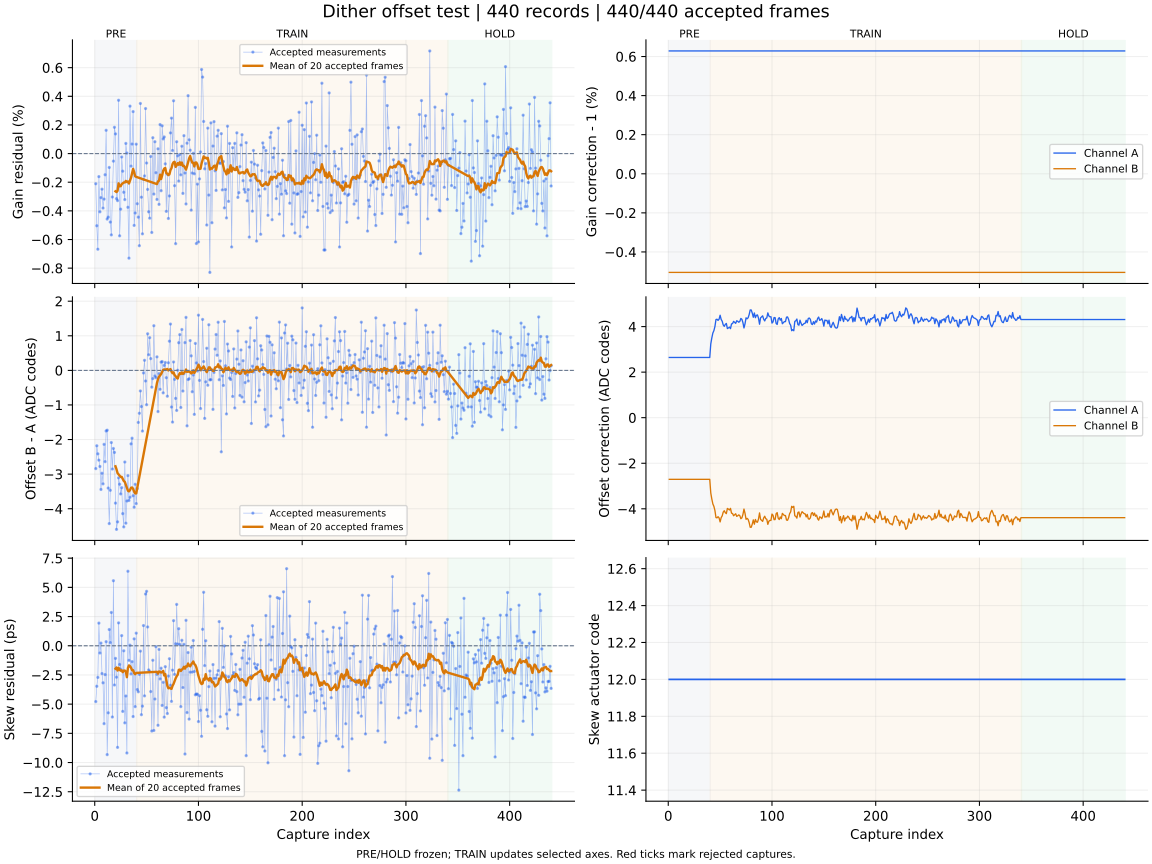

Values plotted in this chart, from the file beside it:
capture, iteration, status, gain_error_ppm, offset_error_codes, skew_error_ps, gain_corr_a, gain_corr_b, offset_a_codes, offset_b_codes, actuator_code, skew_action, skew_step_codes, batch_used, batch_frames, batch_skew_ps, clipped_samples, n0, rotation, alignment_margin, phase, attempt
1, 700, ok, -2105, -2.84, -4.78, 1.006, 0.995, 2.643, -2.705, 12, none, 0, 0, 0, , 0, -1, 0, 1024, pre, 0
2, 701, ok, -5039, -2.18, -3.47, 1.006, 0.995, 2.643, -2.705, 12, none, 0, 0, 0, , 0, -1, 0, 1073, pre, 1
3, 702, ok, -6679, -2.413, -2.71, 1.006, 0.995, 2.643, -2.705, 12, none, 0, 0, 0, , 0, -1, 0, 972.1, pre, 2
4, 703, ok, -1609, -2.595, 1.94, 1.006, 0.995, 2.643, -2.705, 12, none, 0, 0, 0, , 0, -1, 0, 1092, pre, 3
5, 704, ok, -4067, -2.778, -0.62, 1.006, 0.995, 2.643, -2.705, 12, none, 0, 0, 0, , 0, -1, 0, 1067, pre, 4
6, 705, ok, -3078, -3.443, 0.23, 1.006, 0.995, 2.643, -2.705, 12, none, 0, 0, 0, , 0, -1, 0, 1127, pre, 5
7, 706, ok, -2486, -2.974, -2.38, 1.006, 0.995, 2.643, -2.705, 12, none, 0, 0, 0, , 0, -1, 0, 1031, pre, 6
8, 707, ok, -3806, -3.281, -3.17, 1.006, 0.995, 2.643, -2.705, 12, none, 0, 0, 0, , 0, -1, 0, 1141, pre, 7
9, 708, ok, -3179, -2.139, -6.67, 1.006, 0.995, 2.643, -2.705, 12, none, 0, 0, 0, , 0, -1, 0, 1091, pre, 8
10, 709, ok, -1478, -2.639, -2.47, 1.006, 0.995, 2.643, -2.705, 12, none, 0, 0, 0, , 0, -1, 0, 960.9, pre, 9
11, 710, ok, 1626, -1.752, 0.35, 1.006, 0.995, 2.643, -2.705, 12, none, 0, 0, 0, , 0, -1, 0, 1121, pre, 10
12, 711, ok, -4572, -1.73, -9.32, 1.006, 0.995, 2.643, -2.705, 12, none, 0, 0, 0, , 0, -1, 0, 1052, pre, 11
13, 712, ok, -4439, -3.403, -5.74, 1.006, 0.995, 2.643, -2.705, 12, none, 0, 0, 0, , 0, -1, 0, 960.4, pre, 12
14, 713, ok, -969.0, -4.43, 1.39, 1.006, 0.995, 2.643, -2.705, 12, none, 0, 0, 0, , 0, -1, 0, 1039, pre, 13
15, 714, ok, -4782, -3.467, 0.27, 1.006, 0.995, 2.643, -2.705, 12, none, 0, 0, 0, , 0, -1, 0, 1136, pre, 14
16, 715, ok, -5678, -2.087, 2.85, 1.006, 0.995, 2.643, -2.705, 12, none, 0, 0, 0, , 0, -1, 0, 1021, pre, 15
17, 716, ok, -3032, -2.853, -6.1, 1.006, 0.995, 2.643, -2.705, 12, none, 0, 0, 0, , 0, -1, 0, 1082, pre, 16
18, 717, ok, -529.0, -2.259, 5.57, 1.006, 0.995, 2.643, -2.705, 12, none, 0, 0, 0, , 0, -1, 0, 1109, pre, 17
19, 718, ok, 1835, -2.372, -3.36, 1.006, 0.995, 2.643, -2.705, 12, none, 0, 0, 0, , 0, -1, 0, 1128, pre, 18
20, 719, ok, 1374, -3.838, -1.08, 1.006, 0.995, 2.643, -2.705, 12, measure-only, 0, 20, 20, -1.96, 0, -1, 0, 1083, pre, 19
21, 720, ok, -3148, -4.597, -2.69, 1.006, 0.995, 2.643, -2.705, 12, none, 0, 0, 0, , 0, -1, 0, 951.7, pre, 20
22, 721, ok, -3283, -4.38, -8.7, 1.006, 0.995, 2.643, -2.705, 12, none, 0, 0, 0, , 0, -1, 0, 1150, pre, 21
23, 722, ok, 3722, -3.108, 1.96, 1.006, 0.995, 2.643, -2.705, 12, none, 0, 0, 0, , 0, -1, 0, 1022, pre, 22
24, 723, ok, -5742, -3.292, -1.6, 1.006, 0.995, 2.643, -2.705, 12, none, 0, 0, 0, , 0, -1, 0, 1202, pre, 23
25, 724, ok, -3880, -3.572, -2.01, 1.006, 0.995, 2.643, -2.705, 12, none, 0, 0, 0, , 0, -1, 0, 1184, pre, 24
26, 725, ok, -239.0, -3.392, 0.87, 1.006, 0.995, 2.643, -2.705, 12, none, 0, 0, 0, , 0, -1, 0, 1096, pre, 25
27, 726, ok, -1229, -4.142, -5.62, 1.006, 0.995, 2.643, -2.705, 12, none, 0, 0, 0, , 0, -1, 0, 1064, pre, 26
28, 727, ok, -2701, -4.526, -0.43, 1.006, 0.995, 2.643, -2.705, 12, none, 0, 0, 0, , 0, -1, 0, 1095, pre, 27
29, 728, ok, -3214, -2.65, -6.6, 1.006, 0.995, 2.643, -2.705, 12, none, 0, 0, 0, , 0, -1, 0, 1105, pre, 28
30, 729, ok, 709.0, -4.418, -4.3, 1.006, 0.995, 2.643, -2.705, 12, none, 0, 0, 0, , 0, -1, 0, 1073, pre, 29
31, 730, ok, 36.0, -3.777, -9.18, 1.006, 0.995, 2.643, -2.705, 12, none, 0, 0, 0, , 0, -1, 0, 1073, pre, 30
32, 731, ok, -3751, -3.043, 6.38, 1.006, 0.995, 2.643, -2.705, 12, none, 0, 0, 0, , 0, -1, 0, 1108, pre, 31
33, 732, ok, -7302, -3.762, -1.25, 1.006, 0.995, 2.643, -2.705, 12, none, 0, 0, 0, , 0, -1, 0, 1086, pre, 32
34, 733, ok, 3314, -3.67, 0.05, 1.006, 0.995, 2.643, -2.705, 12, none, 0, 0, 0, , 0, -1, 0, 1101, pre, 33
35, 734, ok, -877.0, -2.125, -2.41, 1.006, 0.995, 2.643, -2.705, 12, none, 0, 0, 0, , 0, -1, 0, 1111, pre, 34
36, 735, ok, 666.0, -1.961, -1.36, 1.006, 0.995, 2.643, -2.705, 12, none, 0, 0, 0, , 0, -1, 0, 1074, pre, 35
37, 736, ok, 2931, -3.625, -6.06, 1.006, 0.995, 2.643, -2.705, 12, none, 0, 0, 0, , 0, -1, 0, 1114, pre, 36
38, 737, ok, -5015, -3.956, 0.59, 1.006, 0.995, 2.643, -2.705, 12, none, 0, 0, 0, , 0, -1, 0, 1045, pre, 37
39, 738, ok, -4149, -3.294, -5.21, 1.006, 0.995, 2.643, -2.705, 12, none, 0, 0, 0, , 0, -1, 0, 981.4, pre, 38
40, 739, ok, 657.0, -3.852, 1.08, 1.006, 0.995, 2.643, -2.705, 12, measure-only, 0, 20, 20, -2.32, 0, -1, 0, 1164, pre, 39
41, 740, ok, -3502, -3.419, -3.75, 1.006, 0.995, 3.239, -3.306, 12, none, 0, 0, 0, , 0, -1, 0, 1128, train, 0
42, 741, ok, -4439, -1.505, -3.94, 1.006, 0.995, 3.501, -3.57, 12, none, 0, 0, 0, , 0, -1, 0, 1048, train, 1
43, 742, ok, -6432, -1.24, -2.45, 1.006, 0.995, 3.717, -3.787, 12, none, 0, 0, 0, , 0, -1, 0, 958.2, train, 2
44, 743, ok, 3499, -0.595, -0.46, 1.006, 0.995, 3.821, -3.892, 12, none, 0, 0, 0, , 0, -1, 0, 1078, train, 3
45, 744, ok, -3047, -1.047, -5.9, 1.006, 0.995, 4.003, -4.076, 12, none, 0, 0, 0, , 0, -1, 0, 1090, train, 4
46, 745, ok, -5604, -1.755, -5.17, 1.006, 0.995, 4.309, -4.384, 12, none, 0, 0, 0, , 0, -1, 0, 1053, train, 5
47, 746, ok, -1802, -0.075, 1.73, 1.006, 0.995, 4.322, -4.397, 12, none, 0, 0, 0, , 0, -1, 0, 1096, train, 6
48, 747, ok, -1560, 0.291, -4.29, 1.006, 0.995, 4.271, -4.346, 12, none, 0, 0, 0, , 0, -1, 0, 1229, train, 7
49, 748, ok, 3144, -0.307, 4.43, 1.006, 0.995, 4.325, -4.4, 12, none, 0, 0, 0, , 0, -1, 0, 1107, train, 8
50, 749, ok, -659.0, -0.993, 4.66, 1.006, 0.995, 4.497, -4.575, 12, none, 0, 0, 0, , 0, -1, 0, 1059, train, 9
51, 750, ok, -2502, 1.058, 1.61, 1.006, 0.995, 4.313, -4.389, 12, none, 0, 0, 0, , 0, -1, 0, 1062, train, 10
52, 751, ok, -4063, 0.451, -2.07, 1.006, 0.995, 4.235, -4.31, 12, none, 0, 0, 0, , 0, -1, 0, 1141, train, 11
53, 752, ok, -4509, 0.945, -2.2, 1.006, 0.995, 4.07, -4.144, 12, none, 0, 0, 0, , 0, -1, 0, 1018, train, 12
54, 753, ok, -203.0, 0.34, -3.92, 1.006, 0.995, 4.011, -4.084, 12, none, 0, 0, 0, , 0, -1, 0, 1132, train, 13
55, 754, ok, -5509, -0.485, -7.3, 1.006, 0.995, 4.095, -4.169, 12, none, 0, 0, 0, , 0, -1, 0, 1088, train, 14
56, 755, ok, 1108, -0.238, -1.24, 1.006, 0.995, 4.137, -4.211, 12, none, 0, 0, 0, , 0, -1, 0, 1162, train, 15
57, 756, ok, -2829, 1.291, -7.25, 1.006, 0.995, 3.912, -3.984, 12, none, 0, 0, 0, , 0, -1, 0, 1168, train, 16
58, 757, ok, 828.0, -0.163, -4.56, 1.006, 0.995, 3.94, -4.013, 12, none, 0, 0, 0, , 0, -1, 0, 1162, train, 17
59, 758, ok, -1333, -0.211, -0.08, 1.006, 0.995, 3.977, -4.05, 12, none, 0, 0, 0, , 0, -1, 0, 1148, train, 18
60, 759, ok, -3201, 0.391, -2.45, 1.006, 0.995, 3.909, -3.981, 12, measure-only, 0, 20, 20, -2.23, 0, -1, 0, 1100, train, 19
... 380 more rows
